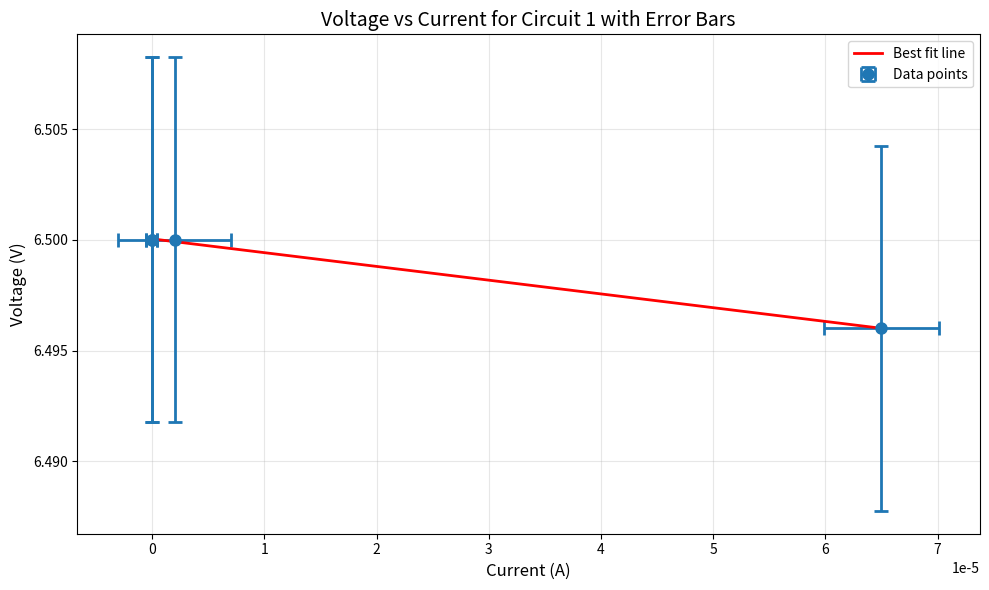
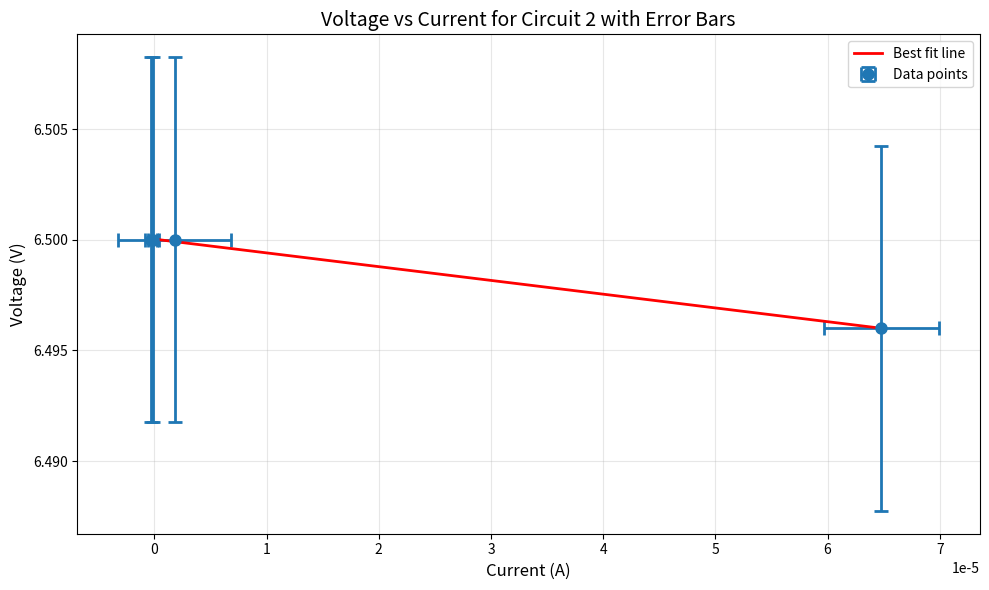

Write Python code to recreate these figures, in order.
import math
import matplotlib
import matplotlib.pyplot as plt 
import numpy as np
from scipy import stats

def cct1(V, I, R, V_err, I_err, R_err, R_amm_vals, R_amm_err):
    #Step 1: 
    
    for i in range(len(R)):
        R_amm = V[i]/I[i] - R[i]
        #Step 2: error propogation (V/I)error
        R_total_err = (((V[i]/I[i])**2)*((V_err[i]/V[i])**2 + (I_err[i]/I[i])**2) + R_err[i]**2)**0.5
        #Step 3: 
        print("R_amm =", R_amm, "±", R_total_err)
        R_amm_vals.append(R_amm)
        R_amm_err.append(R_total_err)
    print("average resistance:", str(sum(R_amm_vals)/len(R_amm_vals)))
    print("average uncert:" , str(sum(R_amm_err)/len(R_amm_err))) 

R = [99.17, 2699.9, 26890, 101460]
R_err = [0.24834, 10.398, 103.78, 252.92]
V1 = [6.496,6.5, 6.5,6.5]
V_err1 = [0.008247, 0.00825, 0.00825, 0.00825]
I1 = [0.065e-3,0.002e-3, -0.00003e-3, -0.00003e-3]	
I_err1 = [0.00513e-3, 0.005004e-3, 0.00049994e-3, 0.00049994e-3]
R_a_values = []
R_a_err_vals=[]

def cct2(V, I, R, V_err, I_err, R_err, R_v_values, R_err_vals):
    #Step 1:
    for i in range(len(R)):
        R_v=R[i]*V[i]/(R[i]*I[i]-V[i])
        R_v_err = R_v*((R_err[i]/R[i])**2+(V_err[i]/V[i])**2+(1/(R[i]*I[i]-V[i]))**2*(((R[i]*I[i])**2)*((R_err[i]/R[i])**2+(I_err[i]/I[i])**2)+(V_err[i])**2))**0.5
        print("R_voltmeter =", R_v, "±", R_v_err)
        R_v_values.append(R_v) 
        R_err_vals.append(R_v_err)
    print("average resistance:", str(sum(R_v_values)/len(R_v_values)))
    print("average uncert:" , str(sum(R_err_vals)/len(R_err_vals)))
V2 = [6.496,6.5, 6.5,6.5]
V_err2 = [0.008248, 0.00825, 0.00825, 0.00825]
I2 = [0.0648e-3, 0.0018e-3, -0.0001e-3, -0.0003e-3]
I_err2 = [0.0051296e-3, 0.005004e-3, 0.00049994e-3, 0.00049994e-3]
R_v_values = []
R_v_err_vals=[]

cct2(R, V2, I2, R_err, V_err2, I_err2, R_v_values, R_v_err_vals)


def plot_function_lin_reg(I1, V1, I_err1, V_err1, num, L):
    #plotting
    slope, intercept, r_value, p_value, std_err = stats.linregress(I1, V1)
    r_squared = r_value**2
    n = len(I1)# Calculate standard errors for slope and intercept
    # standard error calculations
    x_mean = np.mean(I1)
    y_mean = np.mean(V1)
    ss_xx = np.sum((np.array(I1) - x_mean)**2)
    ss_yy = np.sum((np.array(V1) - y_mean)**2)
    ss_xy = np.sum((np.array(I1) - x_mean) * (np.array(V1) - y_mean))
    # error of the estimate
    s_yx = np.sqrt((ss_yy - slope * ss_xy) / (n - 2))

    # error of slope
    slope_error = s_yx / np.sqrt(ss_xx)
    L.append(slope)
    L.append(slope_error)
    
    intercept_error = s_yx * np.sqrt(1/n + x_mean**2/ss_xx)

    plt.figure(figsize=(10,6))
    plt.errorbar(I1,V1,xerr=I_err1, yerr=V_err1, fmt='o', capsize=5, capthick=2, markersize=8, linewidth=2, label='Data points')
    
    x_fit = np.linspace(min(I1), max(I1), 100)
    y_fit = slope * x_fit + intercept
    plt.plot(x_fit, y_fit, 'r-', linewidth=2, label=f'Best fit line')
    plt.xlabel('Current (A)', fontsize=12)
    plt.ylabel('Voltage (V)', fontsize=12)
    plt.title(f"Voltage vs Current for Circuit {num} with Error Bars", fontsize=14)
    plt.grid(True, alpha=0.3)
    
    textstr = f'''Linear Regression Results:
    Slope = {slope:.2e} ± {slope_error:.2e} V/A
    Y-intercept = {intercept:.4f} ± {intercept_error:.4f} V
    R² = {r_squared:.4f}'''
    plt.legend()
    plt.tight_layout()
    plt.show()
    
    print("\n" + "="*50)
    print(f"LINEAR REGRESSION RESULTS FOR CIRCUIT {num}")
    print("="*50)
    print(f"Slope: {slope:.6e} ± {slope_error:.6e} V/A")
    print(f"Y-intercept: {intercept:.6f} ± {intercept_error:.6f} V")
    print(f"R-squared: {r_squared:.6f}")
    print(f"Correlation coefficient: {r_value:.6f}")
    print("="*50)

def residuals_plot(I1, V1, I_err1, V_err1, num):
    # Calculate predicted values and residuals
    slope, intercept, r_value, p_value, std_err = stats.linregress(I1, V1)
    y_predicted = slope * np.array(I1) + intercept  # Predicted V values
    
    V_residuals = np.array(V1) - y_predicted  

    plt.figure(figsize=(10, 6))

    plt.errorbar(y_predicted, V_residuals, yerr=V_err1, fmt='o', capsize=5, capthick=2, 
                markersize=8, linewidth=2, label='Voltage Residuals', color='red')

    plt.axhline(y=0, color='black', linestyle='--', linewidth=1, alpha=0.7, label='Zero line')

    # Labels 
    plt.xlabel('Predicted Voltage (V)', fontsize=12)
    plt.ylabel('Voltage Residuals (Observed - Predicted) (V)', fontsize=12)
    plt.title(f"Voltage Residuals Plot for Circuit {num}", fontsize=14)
    plt.grid(True, alpha=0.3)
    plt.legend()
    plt.tight_layout()
    plt.show()
    # Calculate reduced chi-squared
    chi_squared = np.sum((V_residuals**2) / (np.array(V_err1)**2))
    degrees_of_freedom = len(V1) - 2  # n - m (4 data points - 2 parameters)
    reduced_chi_squared = chi_squared / degrees_of_freedom
    # Print voltage residual analysis only
    print("\n" + "="*60)
    print("VOLTAGE RESIDUAL ANALYSIS")
    print("="*60)
    print("Point | Obs V (V) | Pred V (V) | V Residual (V)")
    print("-" * 45)
    for i in range(len(I1)):
        print(f"{i+1:5d} | {V1[i]:9.6f} | {y_predicted[i]:10.6f} | {V_residuals[i]:12.6f}")

    print(f"\nVoltage Residuals Statistics:")
    print(f"  Mean: {np.mean(V_residuals):.6f} V")
    print(f"  Std Dev: {np.std(V_residuals):.6f} V")
    print(f"\nChi-Squared Analysis:")
    print(f"  Chi-squared (χ²): {chi_squared:.6f}")
    print(f"  Degrees of freedom (ν): {degrees_of_freedom}")
    print(f"  Reduced chi-squared (χᵣ²): {reduced_chi_squared:.6f}")
    print("="*60)


def calculate_power_source_resistanceR1(m1, R_v, m1_err, R_v_err):
    R1 = (m1 * R_v) / (m1 + R_v)
    
    # ΔR1 = sqrt((Δm1/m1)² + (ΔR_v/R_v)² + ((Δm1)² + (ΔR_v)²)/(m1 + R_v)²)
    
    term1 = (m1_err / m1)**2
    term2 = (R_v_err / R_v)**2  
    term3 = (m1_err**2 + R_v_err**2) / ((m1 + R_v)**2)
    
    R1_err = np.sqrt(term1 + term2 + term3)
    print("R1 =", R1, "±", R1_err)
def calculate_power_source_resistanceR2(m2, R_a, m2_err, R_a_err):
    
    R2 = m2 + R_a
    
    R2_err = np.sqrt(m2_err**2 + R_a_err**2)
    print("R2 =", R2, "±", R2_err)

L1=[] #stores slope, error of slope respectively for cct1
L2=[] #stores slope, error of slope respectively for cct2
plot_function_lin_reg(I1, V1, I_err1, V_err1, 1, L1)
plot_function_lin_reg(I2, V2, I_err2, V_err2, 2, L2)
R_v=-1.6550068765387687e-05
R_v_err=-2.2847201975753817e-06
